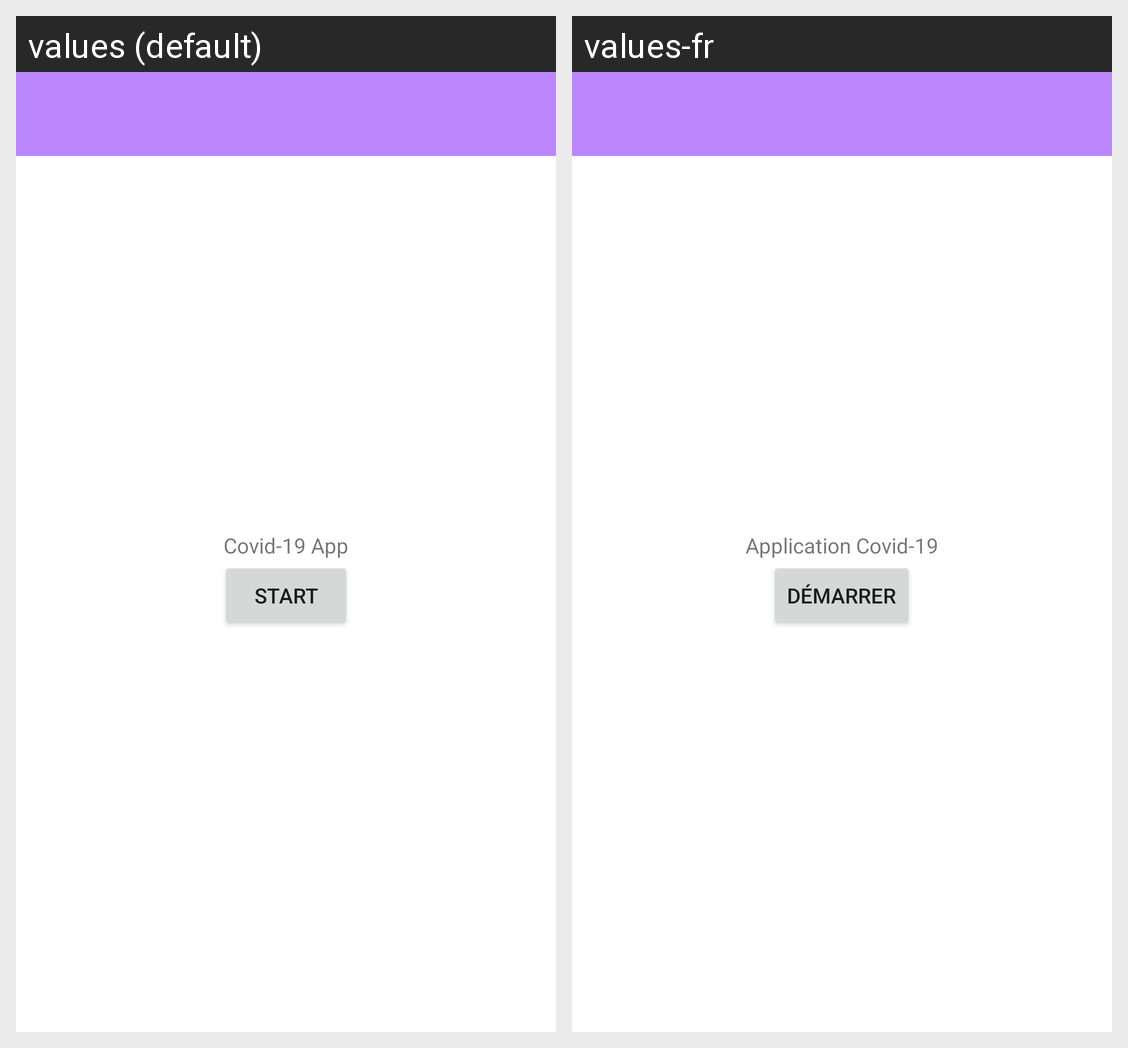

This grid shows one Android layout under two languages. Give, for every string resource on the screen, its name, the default text and each shown locale's text.
Android screen res/layout/activity_main.xml rendered under 2 locales, left to right: values (default), values-fr. Device: Nexus 5 (rendered at 1080×1920; each locale shown at half size, 540×960, under a caption strip naming it); theme Theme.MyCOVIDApplication.
Strings drawn on this screen, with the default value and each locale's value (text and hints the layout hard-codes, and strings that could not be matched under every locale, appear in the picture but are not listed):

covid19_app
  values: Covid-19 App
  values-fr: Application Covid-19

start
  values: Start
  values-fr: démarrer
